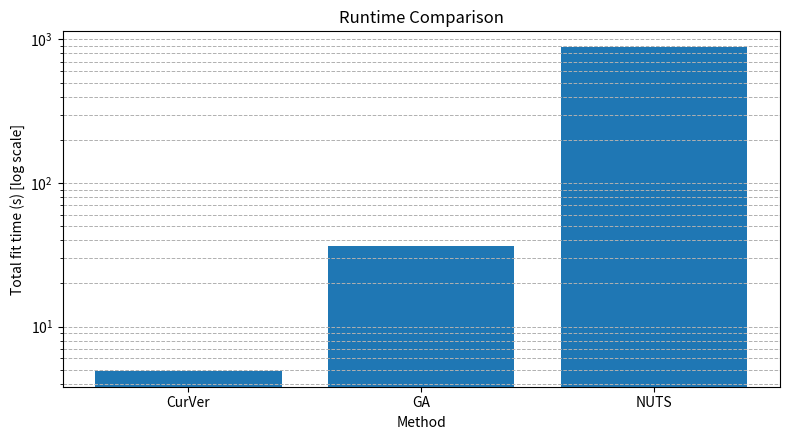
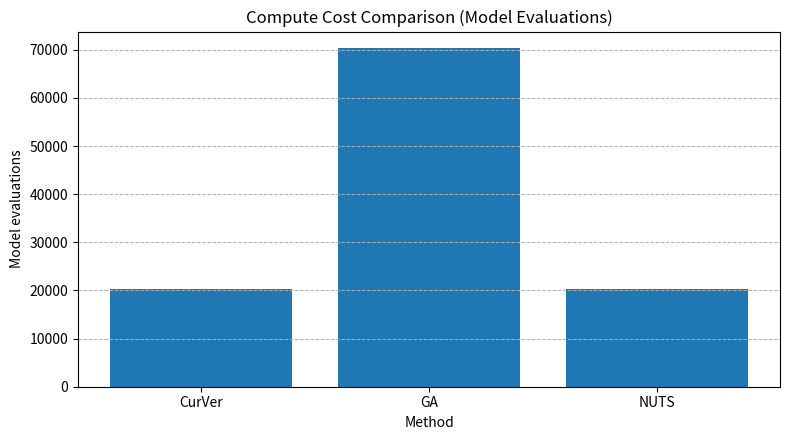
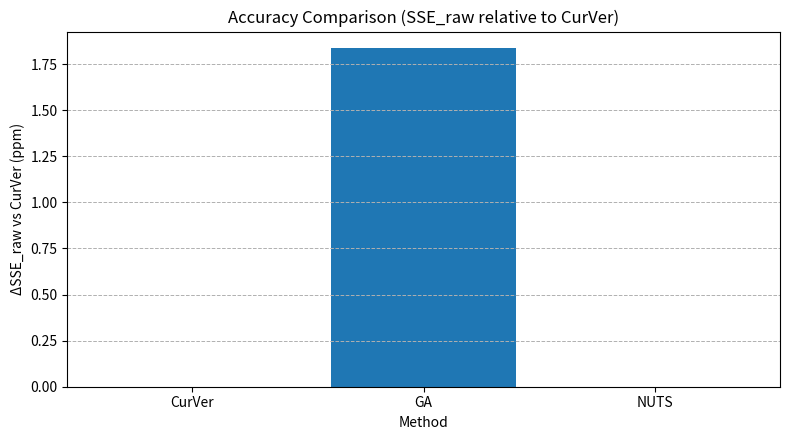

Recreate these plots in Python, in order.
import numpy as np
import matplotlib.pyplot as plt

methods = ["CurVer", "GA", "NUTS"]

# Key numbers
time_s = np.array([4.943, 36.394, 878.821], dtype=float)
model_eval = np.array([20399, 70286, 20399], dtype=float)
sse_raw = np.array([5.45030e7, 5.45031e7, 5.45030e7], dtype=float)

# 1) Runtime (log scale)
plt.figure(figsize=(8, 4.5))
plt.bar(methods, time_s)
plt.yscale("log")
plt.xlabel("Method")
plt.ylabel("Total fit time (s) [log scale]")
plt.title("Runtime Comparison")
plt.grid(True, axis="y", which="both", linestyle="--", linewidth=0.7)
plt.tight_layout()
plt.show()

# 2) Model evaluation count
plt.figure(figsize=(8, 4.5))
plt.bar(methods, model_eval)
plt.xlabel("Method")
plt.ylabel("Model evaluations")
plt.title("Compute Cost Comparison (Model Evaluations)")
plt.grid(True, axis="y", linestyle="--", linewidth=0.7)
plt.tight_layout()
plt.show()

# 3) Accuracy (SSE_raw) — show relative difference vs CurVer (ppm)
rel_ppm = (sse_raw - sse_raw[0]) / sse_raw[0] * 1e6  # parts per million vs CurVer
plt.figure(figsize=(8, 4.5))
plt.bar(methods, rel_ppm)
plt.xlabel("Method")
plt.ylabel("ΔSSE_raw vs CurVer (ppm)")
plt.title("Accuracy Comparison (SSE_raw relative to CurVer)")
plt.grid(True, axis="y", linestyle="--", linewidth=0.7)
plt.tight_layout()
plt.show()
